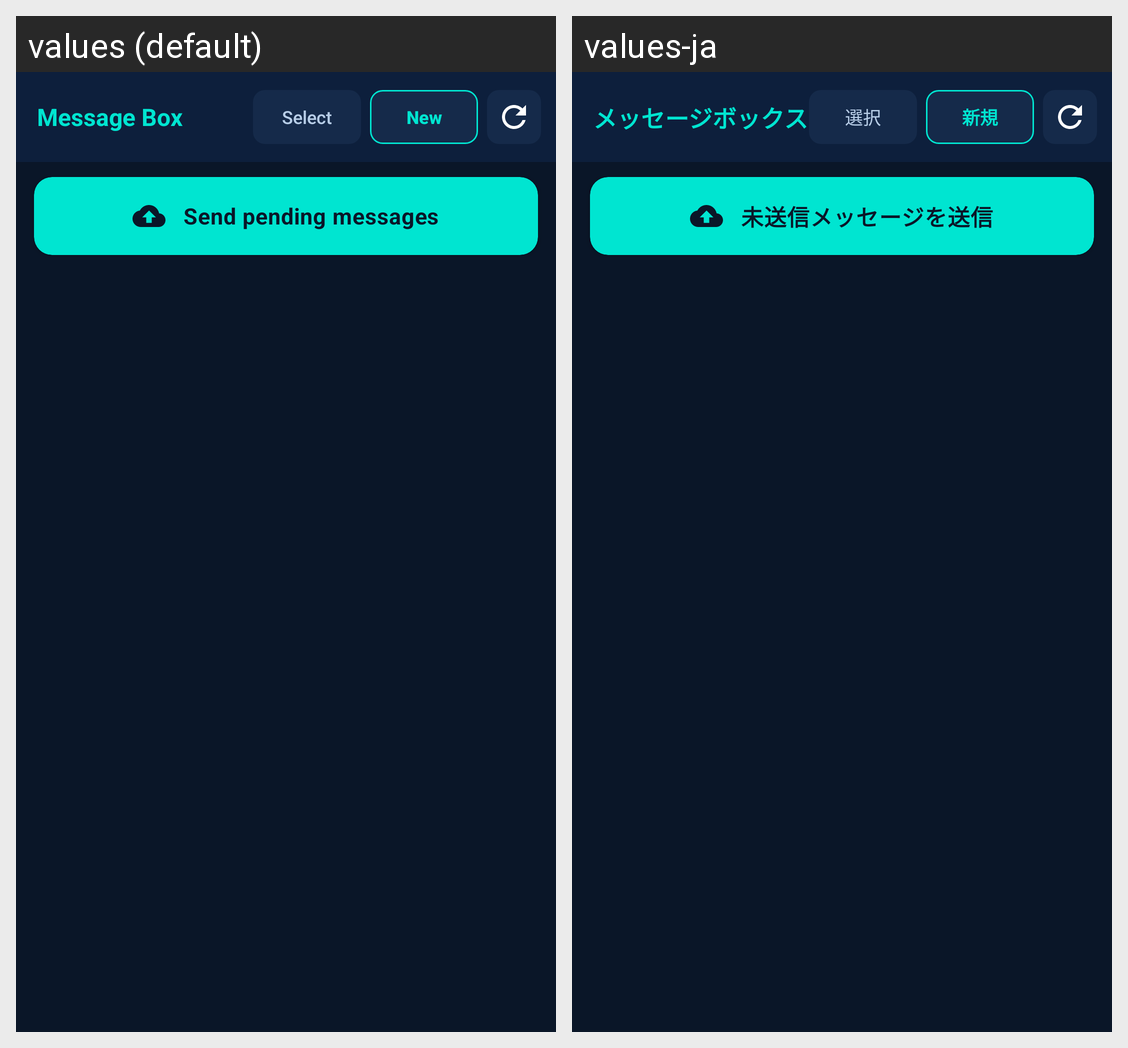

Strings drawn on this Android screen and how each of the app's shown locales translates them:
Android screen res/layout/fragment_msg_box.xml rendered under 2 locales, left to right: values (default), values-ja. Device: Nexus 5 (rendered at 1080×1920; each locale shown at half size, 540×960, under a caption strip naming it); theme Theme.MessageBox.
Strings drawn on this screen, with the default value and each locale's value (text and hints the layout hard-codes, and strings that could not be matched under every locale, appear in the picture but are not listed):

chat_title
  values: Message Box
  values-ja: メッセージボックス

chat_btn_select
  values: Select
  values-ja: 選択

chat_btn_new
  values: New
  values-ja: 新規

chat_btn_send_pending
  values: Send pending messages
  values-ja: 未送信メッセージを送信
